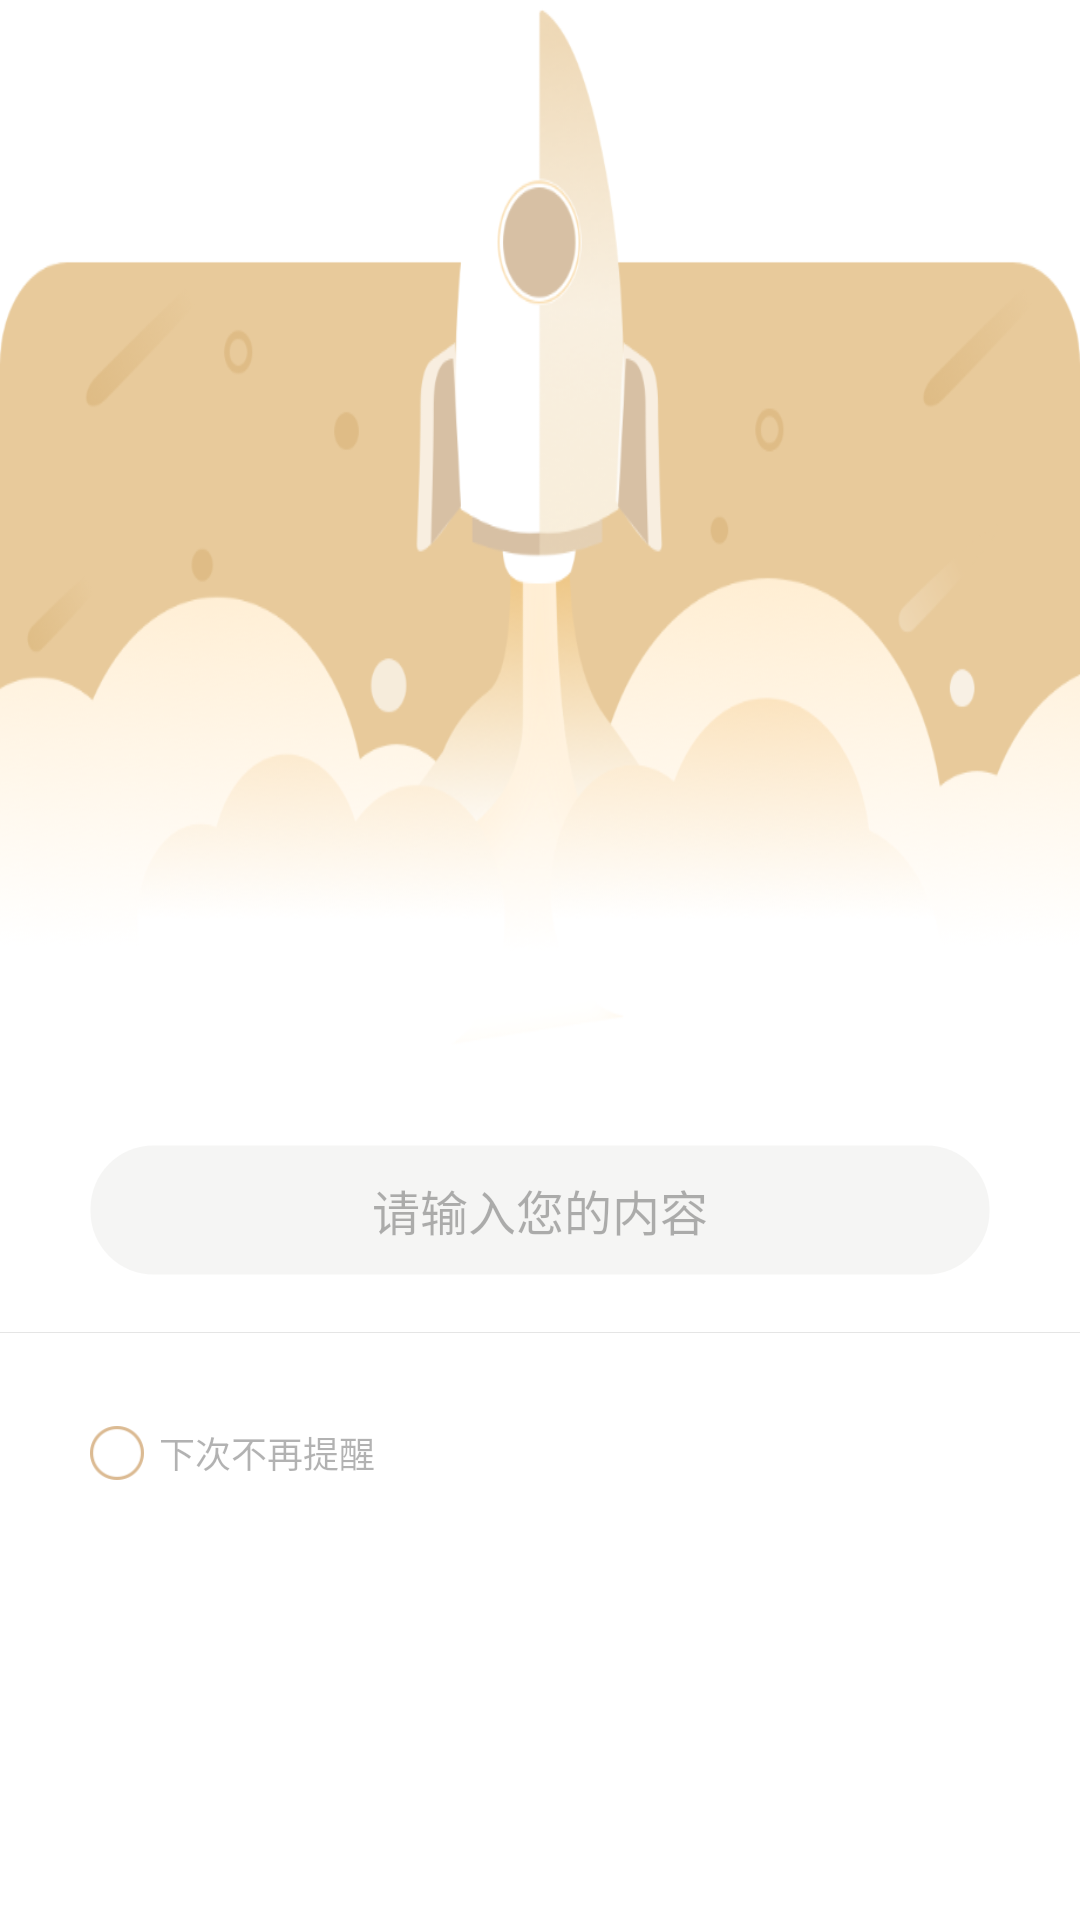

Write the Android layout XML for this screen, with the resource values it uses.
<!-- AndroidManifest.xml: fallback theme Theme.MaterialComponents.DayNight.NoActionBar -->
<!-- res/layout/layout_lenovo_dialog_rocket.xml -->
<LinearLayout xmlns:android="http://schemas.android.com/apk/res/android"
    xmlns:app="http://schemas.android.com/apk/res-auto"
    android:id="@+id/layout_dialog"
    android:layout_width="match_parent"
    android:layout_height="wrap_content"
    android:background="@drawable/bg_upgrade"
    android:gravity="center_vertical"
    android:orientation="vertical">

    <TextView
        android:id="@+id/txt_dialog_title"
        android:layout_width="match_parent"
        android:layout_height="wrap_content"
        android:layout_marginLeft="@dimen/mi_dialog_margin"
        android:layout_marginTop="165.5dp"
        android:layout_marginRight="@dimen/mi_dialog_margin"
        android:gravity="center"
        android:textSize="@dimen/text_size_16"
        android:textStyle="bold" />


    <TextView
        android:id="@+id/txt_dialog_content"
        android:layout_width="match_parent"
        android:layout_height="wrap_content"
        android:lineSpacingExtra="3dp"
        android:paddingStart="@dimen/mi_dialog_margin"
        android:paddingEnd="@dimen/mi_dialog_margin"
        android:textSize="@dimen/text_size_14" />

    <EditText
        android:id="@+id/et_dialog_input"
        android:layout_width="match_parent"
        android:layout_height="wrap_content"
        android:layout_marginLeft="@dimen/mi_dialog_margin"
        android:layout_marginTop="15dp"
        android:layout_marginRight="@dimen/mi_dialog_margin"
        android:background="@drawable/bg_dialog_edittext"
        android:focusable="true"
        android:focusableInTouchMode="true"
        android:gravity="center"
        android:hint="@string/txt_please_input_content"
        android:inputType="textMultiLine|text"
        android:padding="10dp"
        android:singleLine="true"
        android:textColorHint="@color/color_mi_edittext_hint"
        android:textCursorDrawable="@drawable/solid_shape_bottom_line"
        android:textSize="@dimen/text_size_16"
        android:visibility="visible" />

    <TextView
        android:id="@+id/txt_dialog_prompt"
        android:layout_width="match_parent"
        android:layout_height="wrap_content"
        android:lineSpacingExtra="3dp"
        android:paddingStart="@dimen/mi_dialog_margin"
        android:paddingEnd="@dimen/mi_dialog_margin"
        android:textSize="@dimen/text_size_14" />

    <com.chaos.view.PinView
        android:id="@+id/pin_view"
        style="@style/PinWidget.PinView"
        android:layout_width="match_parent"
        android:layout_height="wrap_content"
        android:layout_marginLeft="@dimen/mi_dialog_margin"
        android:layout_marginTop="10dp"
        android:layout_marginRight="@dimen/mi_dialog_margin"
        android:cursorVisible="true"
        android:inputType="text"
        android:itemBackground="@color/white"
        android:textColor="@color/color_mi_primary_text"
        android:textColorHint="@color/color_mi_edittext_hint"
        android:textSize="@dimen/text_size_14"
        android:visibility="gone"
        app:cursorColor="@color/orange"
        app:cursorWidth="1dp"
        app:itemHeight="@dimen/mi_dialog_confirm_edittext_size"
        app:itemRadius="@dimen/mi_dialog_edittext_radius"
        app:itemSpacing="10dp"
        app:itemWidth="@dimen/mi_dialog_confirm_edittext_size"
        app:lineColor="@color/color_mi_edittext_border"
        app:lineWidth="1px"
        app:viewType="rectangle" />

    <LinearLayout
        android:id="@+id/layout_list"
        android:layout_width="match_parent"
        android:layout_height="wrap_content"
        android:orientation="vertical">

        <View
            android:layout_width="match_parent"
            android:layout_height="@dimen/mi_dialog_list_divider_height"
            android:background="@color/color_mi_list_divider" />

        <androidx.recyclerview.widget.RecyclerView
            android:id="@+id/recycler_view"
            android:layout_width="match_parent"
            android:layout_height="wrap_content"
            android:overScrollMode="never" />
    </LinearLayout>

    <LinearLayout
        android:id="@+id/layout_input"
        android:layout_width="match_parent"
        android:layout_height="wrap_content"
        android:layout_marginLeft="@dimen/mi_widget_margin"
        android:layout_marginTop="22dp"
        android:layout_marginRight="@dimen/mi_widget_margin"
        android:orientation="vertical"
        android:visibility="gone">

        <RelativeLayout
            android:layout_width="match_parent"
            android:layout_height="wrap_content">

            <TextView
                android:id="@+id/tv_dialog_one"
                android:layout_width="wrap_content"
                android:layout_height="wrap_content"
                android:text="SAMBA账号"
                android:textColor="@color/color_mi_primary_text"
                android:textSize="@dimen/text_size_12" />

            <TextView
                android:id="@+id/tv_dialog_two"
                android:layout_width="wrap_content"
                android:layout_height="wrap_content"
                android:layout_marginStart="13dp"
                android:layout_toEndOf="@+id/tv_dialog_one"
                android:text="123456"
                android:textColor="@color/color_mi_primary_text"
                android:textSize="@dimen/text_size_12" />
        </RelativeLayout>

        <RelativeLayout
            android:layout_width="match_parent"
            android:layout_height="47dp"
            android:layout_marginTop="10dp">

            
            
            
            
            
            
            
            


            <EditText
                android:id="@+id/edit_input_one"
                android:layout_width="match_parent"
                android:layout_height="47dp"
                android:focusable="true"
                android:focusableInTouchMode="true"
                android:gravity="center_vertical"
                android:hint="@string/hint_samba_input_password"
                android:inputType="textPassword"
                android:singleLine="true"
                android:textColor="@color/color_mi_primary_text"
                android:textColorHint="@color/color_mi_edittext_hint"
                android:textCursorDrawable="@drawable/solid_shape_bottom_line"
                android:textSize="@dimen/text_size_12"
                android:theme="@style/MyEditText" />
        </RelativeLayout>

        <RelativeLayout
            android:layout_width="match_parent"
            android:layout_height="47dp"
            android:layout_marginTop="10dp">

            <EditText
                android:id="@+id/edit_input_two"
                android:layout_width="match_parent"
                android:layout_height="47dp"
                android:focusable="true"
                android:focusableInTouchMode="true"
                android:gravity="center_vertical"
                android:hint="@string/hint_please_confirm_password"
                android:inputType="textPassword"
                android:singleLine="true"
                android:textColor="@color/color_mi_primary_text"
                android:textColorHint="@color/color_mi_edittext_hint"
                android:textCursorDrawable="@drawable/solid_shape_bottom_line"
                android:textSize="@dimen/text_size_12"
                android:theme="@style/MyEditText" />

        </RelativeLayout>

    </LinearLayout>

    <RelativeLayout
        android:id="@+id/layout_check"
        android:layout_width="match_parent"
        android:layout_height="@dimen/mi_dialog_button_height"
        android:layout_marginStart="@dimen/mi_dialog_margin"
        android:layout_marginTop="20dp"
        android:layout_marginBottom="-25dp"
        android:gravity="center_vertical"
        android:visibility="visible">

        <CheckBox
            android:id="@+id/cb_select"
            android:layout_width="18dp"
            android:layout_height="18dp"
            android:layout_centerVertical="true"
            android:background="@drawable/selector_check_box_radio"
            android:button="@null"
            android:clickable="true"
            android:focusable="true"
            android:focusableInTouchMode="false"
            android:visibility="visible" />

        <TextView
            android:id="@+id/tv_cb"
            android:layout_width="wrap_content"
            android:layout_height="match_parent"
            android:layout_centerVertical="true"
            android:layout_marginStart="5dp"
            android:layout_toEndOf="@+id/cb_select"
            android:gravity="center_vertical"
            android:text="@string/tv_not_show_again"
            android:textColor="@color/color_mi_edittext_hint"
            android:textSize="@dimen/text_size_12" />
    </RelativeLayout>

    <RelativeLayout
        android:layout_width="match_parent"
        android:layout_height="wrap_content"
        android:gravity="center"
        android:visibility="visible">

        <Button
            android:id="@+id/btn_dialog_mid"
            android:layout_width="225dp"
            android:layout_height="@dimen/mi_dialog_button_height"
            android:layout_marginTop="@dimen/mi_dialog_button_height"
            android:layout_marginBottom="25dp"
            android:background="@drawable/selector_bg_lenovo_dialog_button_right"
            android:text="@string/mi_default_text_neutral"
            android:textColor="@color/white"
            android:visibility="gone" />
    </RelativeLayout>

    <LinearLayout
        android:id="@+id/layout_button"
        android:layout_width="match_parent"
        android:layout_height="@dimen/mi_dialog_button_height"
        android:layout_marginTop="@dimen/mi_widget_margin"
        android:layout_marginBottom="25dp"
        android:gravity="center"
        android:orientation="horizontal"
        android:visibility="gone">

        <Button
            android:id="@+id/btn_dialog_left"
            android:layout_width="115dp"
            android:layout_height="@dimen/mi_dialog_button_height"
            android:layout_marginEnd="20dp"
            android:background="@drawable/selector_bg_lenovo_dialog_button_left"
            android:text="@string/mi_default_text_negative"
            android:textColor="@color/color_text_black" />

        <Button
            android:id="@+id/btn_dialog_right"
            android:layout_width="115dp"
            android:layout_height="@dimen/mi_dialog_button_height"
            android:background="@drawable/selector_bg_lenovo_dialog_button_right"
            android:text="@string/mi_default_text_positive"
            android:textColor="@color/white" />
    </LinearLayout>
</LinearLayout>
<!-- resources referenced by this layout -->
<resources>
  <color name="color_mi_edittext_border">#CBCBCB</color>
  <color name="color_mi_edittext_hint">#4D000000</color>
  <color name="color_mi_list_divider">#e5e5e5</color>
  <color name="color_mi_primary_text">#271C0C</color>
  <color name="color_text_black">#FF271C0C</color>
  <color name="orange">#DBBA92</color>
  <color name="white">#FFFFFF</color>
  <dimen name="mi_dialog_button_height">40dp</dimen>
  <dimen name="mi_dialog_confirm_edittext_size">40dp</dimen>
  <dimen name="mi_dialog_edittext_radius">3dp</dimen>
  <dimen name="mi_dialog_list_divider_height">1px</dimen>
  <dimen name="mi_dialog_margin">30dp</dimen>
  <dimen name="mi_widget_margin">30dp</dimen>
  <dimen name="text_size_12">12sp</dimen>
  <dimen name="text_size_14">14sp</dimen>
  <dimen name="text_size_16">16sp</dimen>
  <!-- drawable bg_dialog_edittext (drawable) -->
  <?xml version="1.0" encoding="utf-8"?>
  <shape xmlns:android="http://schemas.android.com/apk/res/android"
      android:shape="rectangle">
  
      <solid android:color="#80ECEBEA" />
  
      <stroke
          android:width="@dimen/mi_dialog_edittext_border"
          android:color="@color/trans" />
  
      <corners android:radius="21dp" />
  
  </shape>
  <!-- drawable selector_bg_lenovo_dialog_button_left (drawable) -->
  <?xml version="1.0" encoding="UTF-8"?>
  <selector xmlns:android="http://schemas.android.com/apk/res/android">
      <item android:drawable="@drawable/bg_lenovo_dialog_button_left_pressed" android:state_pressed="true" />
      <item android:drawable="@drawable/bg_lenovo_dialog_button_left" />
  
  </selector>
  <!-- drawable selector_bg_lenovo_dialog_button_right (drawable) -->
  <?xml version="1.0" encoding="UTF-8"?>
  <selector xmlns:android="http://schemas.android.com/apk/res/android">
  
      <item android:drawable="@drawable/bg_lenovo_dialog_button_right_pressed" android:state_pressed="true" />
      <item android:drawable="@drawable/bg_lenovo_dialog_button_right" />
  
  </selector>
  <!-- drawable solid_shape_bottom_line (drawable) -->
  <?xml version="1.0" encoding="utf-8"?>
  <shape xmlns:android="http://schemas.android.com/apk/res/android"
      android:shape="rectangle">
  
      <solid android:color="@color/orange" />
      <size android:width="1dp" />
  
  </shape>
  <string name="hint_please_confirm_password">请确认密码</string>
  <string name="hint_samba_input_password">请输入6-20位数字、字母组合密码</string>
  <string name="mi_default_text_negative">Negative</string>
  <string name="mi_default_text_neutral">Neutral</string>
  <string name="mi_default_text_positive">Positive</string>
  <string name="tv_not_show_again">下次不再提醒</string>
  <string name="tv_password">密码</string>
  <string name="txt_please_input_content">请输入您的内容</string>
  <style name="MyEditText" parent="Theme.AppCompat.Light">
          <item name="colorControlNormal">@android:color/holo_orange_light</item>
          <item name="colorControlActivated">@android:color/holo_orange_light</item>
      </style>
  <dimen name="mi_dialog_edittext_border">1px</dimen>
  <color name="trans">#00000000</color>
  <!-- drawable bg_lenovo_dialog_button_left (drawable) -->
  <?xml version="1.0" encoding="utf-8"?>
  <shape xmlns:android="http://schemas.android.com/apk/res/android"
      android:shape="rectangle">
  
      <solid android:color="@color/white" />
      <corners android:radius="20dp"/>
     
  
      <stroke
          android:width="@dimen/mi_dialog_button_border"
          android:color="@color/color_text_black" />
  
  
  </shape>
  <!-- drawable bg_lenovo_dialog_button_right (drawable) -->
  <?xml version="1.0" encoding="utf-8"?>
  <shape xmlns:android="http://schemas.android.com/apk/res/android"
      android:shape="rectangle">
  
      <solid android:color="@color/color_mi_bg_button_pressed" />
  
      <stroke
          android:width="@dimen/mi_dialog_button_border"
          android:color="@color/color_mi_edittext_border" />
      <corners android:radius="20dp" />
      
      
  
  </shape>
  <color name="color_mi_bg_button_pressed">#DBBA92</color>
  <dimen name="mi_dialog_button_border">1px</dimen>
</resources>
